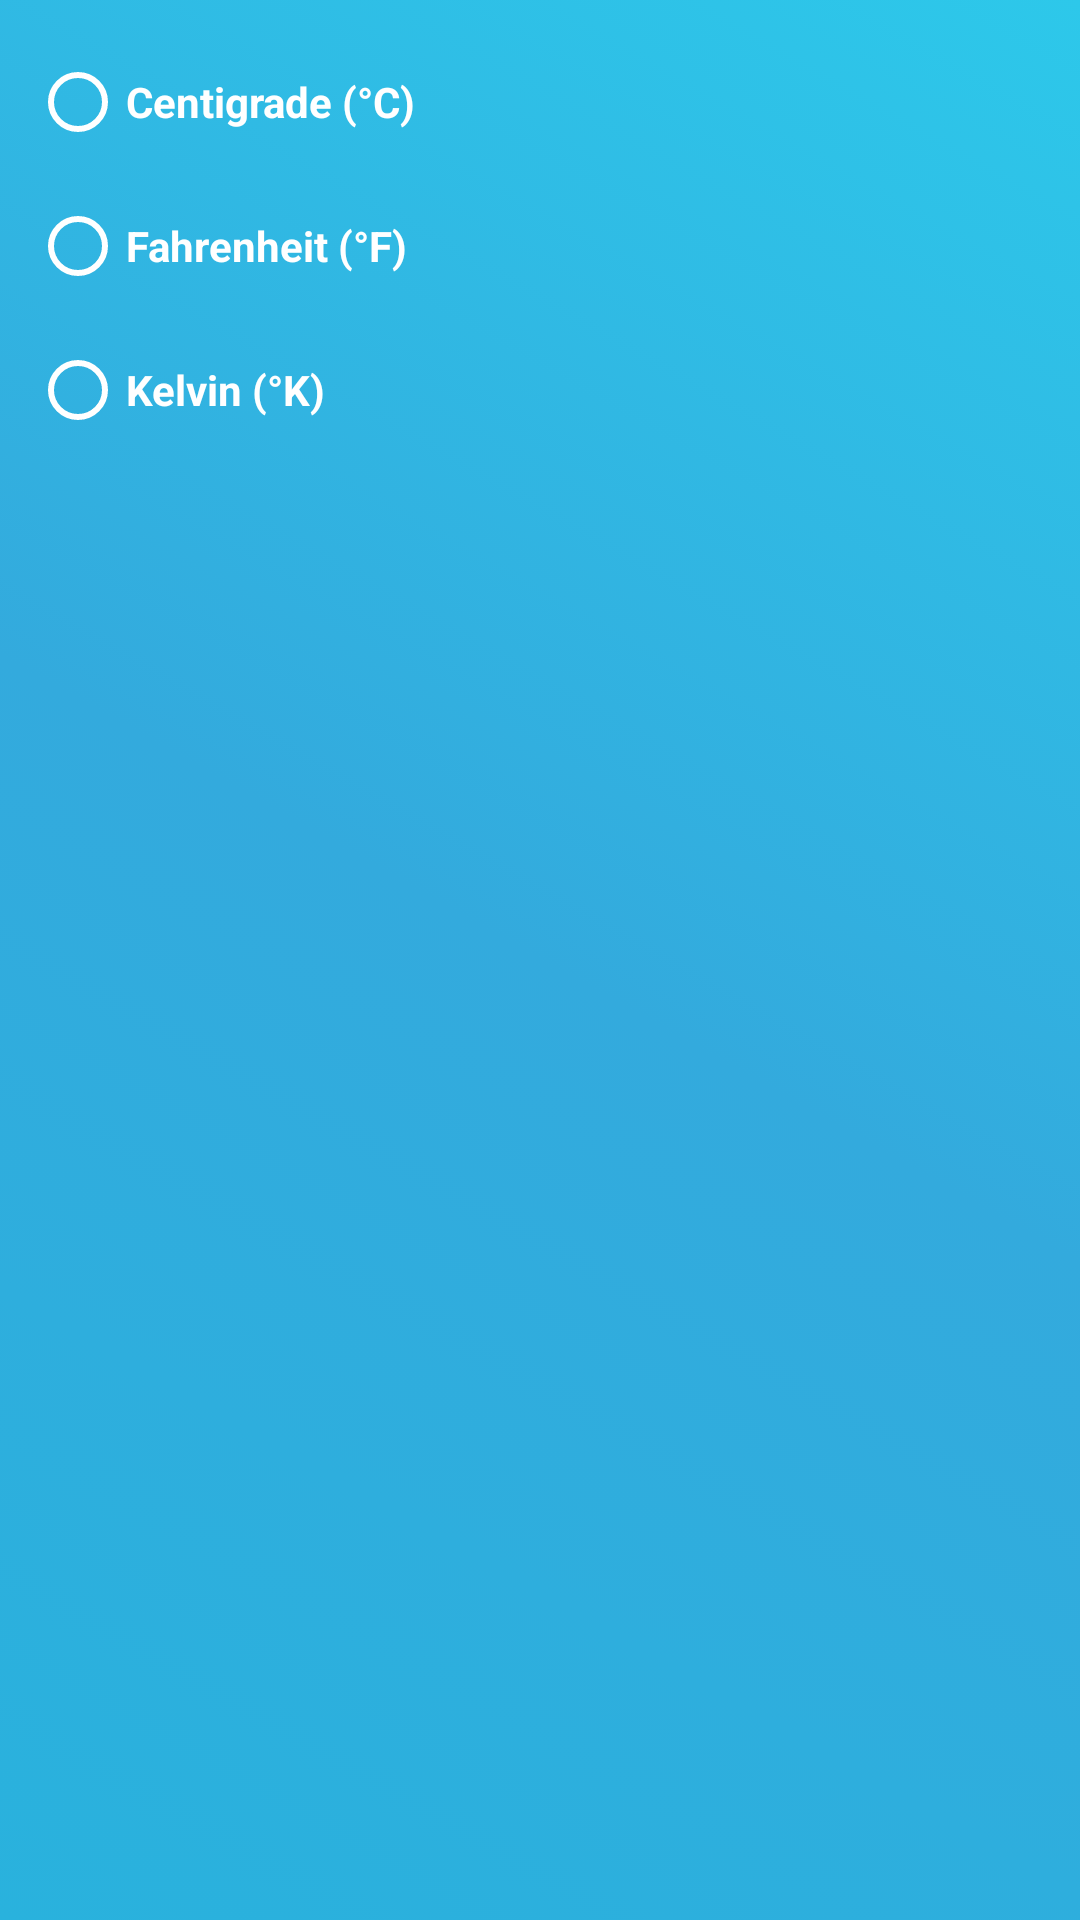

This screen was rendered from an Android layout file. Write that file and the resources it references.
<!-- AndroidManifest.xml: application theme Theme.WeatherApp -->
<!-- res/layout/layout_units_of_measure.xml -->
<?xml version="1.0" encoding="utf-8"?>
<androidx.constraintlayout.widget.ConstraintLayout
    xmlns:android="http://schemas.android.com/apk/res/android"
    xmlns:app="http://schemas.android.com/apk/res-auto"
    android:layout_width="match_parent"
    android:layout_height="wrap_content"
    android:background="@drawable/bg_main"
    android:padding="10dp">

    <RadioGroup
        android:id="@+id/rgTheme"
        android:layout_width="wrap_content"
        android:layout_height="wrap_content"
        app:layout_constraintStart_toStartOf="parent"
        app:layout_constraintTop_toTopOf="parent">

        <RadioButton
            android:id="@+id/rbCentigrade"
            android:layout_width="match_parent"
            android:layout_height="wrap_content"
            android:text="@string/centigrade"
            android:buttonTint="@color/white"
            android:textStyle="bold"
            android:textColor="@color/white"/>

        <RadioButton
            android:id="@+id/rbFahrenheit"
            android:layout_width="match_parent"
            android:layout_height="wrap_content"
            android:text="@string/fahrenheit"
            android:buttonTint="@color/white"
            android:textStyle="bold"
            android:textColor="@color/white"/>

        <RadioButton
            android:id="@+id/rbKelvin"
            android:layout_width="match_parent"
            android:layout_height="wrap_content"
            android:text="@string/kelvin"
            android:buttonTint="@color/white"
            android:textStyle="bold"
            android:textColor="@color/white"/>

    </RadioGroup>

</androidx.constraintlayout.widget.ConstraintLayout>
<!-- resources referenced by this layout -->
<resources>
  <color name="white">#FFFFFFFF</color>
  <!-- drawable bg_main (drawable) -->
  <?xml version="1.0" encoding="utf-8"?>
  <selector xmlns:android="http://schemas.android.com/apk/res/android">
  <item>
      <shape>
          <gradient
              android:angle="45"
              android:startColor="@color/bg_main_1"
              android:centerColor="@color/bg_main_2"
              android:endColor="@color/bg_main_3"/>
      </shape>
  </item>
  </selector>
  <string name="centigrade">Centigrade (°C)</string>
  <string name="fahrenheit">Fahrenheit (°F)</string>
  <string name="kelvin">Kelvin (°K)</string>
  <style name="Theme.WeatherApp" parent="Theme.MaterialComponents.DayNight.DarkActionBar">
          
          <item name="colorPrimary">@color/purple_500</item>
          <item name="colorPrimaryVariant">@color/purple_700</item>
          <item name="colorOnPrimary">@color/white</item>
          
          <item name="colorSecondary">@color/main_color</item>
          <item name="colorSecondaryVariant">@color/teal_700</item>
          <item name="colorOnSecondary">@color/black</item>
          
          <item name="android:statusBarColor">@color/status_bar_color</item>
          
  
          
          <item name="windowActionBar">false</item>
          <item name="windowNoTitle">true</item>
      </style>
  <color name="bg_main_1">#29B2DD</color>
  <color name="bg_main_2">#33AADD</color>
  <color name="bg_main_3">#2DC8EA</color>
  <color name="purple_500">#FF6200EE</color>
  <color name="purple_700">#FF3700B3</color>
  <color name="main_color">#32A4D5</color>
  <color name="teal_700">#FF018786</color>
  <color name="black">#FF000000</color>
  <color name="status_bar_color">#32A4D5</color>
</resources>
